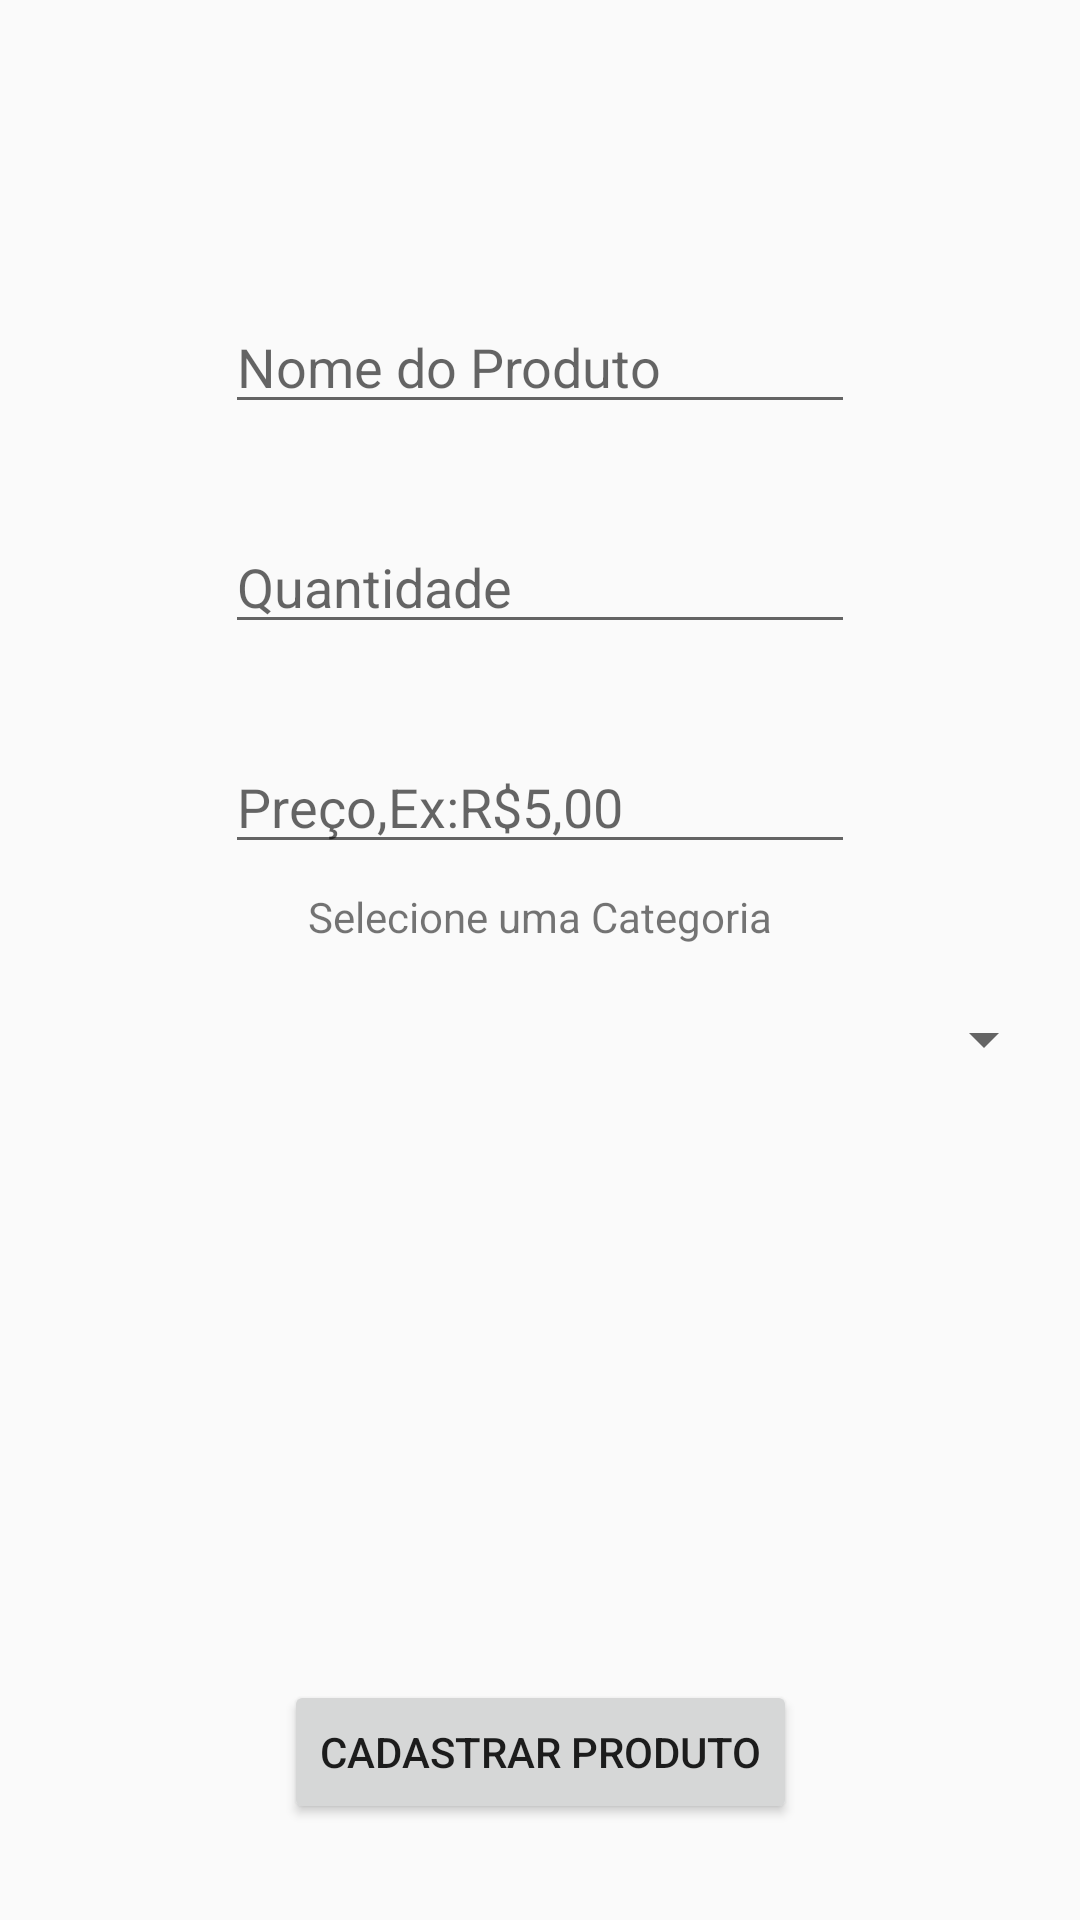

Here is an Android app screen rendered from its layout file. Give the layout XML and the strings, colors and styles it references.
<!-- AndroidManifest.xml: application theme AppTheme -->
<!-- res/layout/activity_cad_produto.xml -->
<?xml version="1.0" encoding="utf-8"?>
<android.support.constraint.ConstraintLayout xmlns:android="http://schemas.android.com/apk/res/android"
    xmlns:app="http://schemas.android.com/apk/res-auto"
    xmlns:tools="http://schemas.android.com/tools"
    android:layout_width="match_parent"
    android:layout_height="match_parent"
    tools:context=".CadProduto"
    tools:layout_editor_absoluteY="81dp"
    tools:ignore="ExtraText">

    <EditText
        android:id="@+id/nome_produto"
        android:layout_width="wrap_content"
        android:layout_height="wrap_content"
        android:layout_marginStart="8dp"
        android:layout_marginTop="100dp"
        android:layout_marginEnd="8dp"
        android:ems="10"
        android:hint="@string/nome_do_produto"
        android:inputType="textPersonName"
        android:text="@string/NomeProduto"
        app:layout_constraintEnd_toEndOf="parent"
        app:layout_constraintStart_toStartOf="parent"
        app:layout_constraintTop_toTopOf="parent" />

    <EditText
        android:id="@+id/qtd_produto"
        android:layout_width="wrap_content"
        android:layout_height="wrap_content"
        android:layout_marginTop="32dp"
        android:ems="10"
        android:hint="@string/quantidade"
        android:inputType="number"
        android:text="@string/QtdProduto"
        app:layout_constraintEnd_toEndOf="@+id/nome_produto"
        app:layout_constraintStart_toStartOf="@+id/nome_produto"
        app:layout_constraintTop_toBottomOf="@+id/nome_produto" />

    <EditText
        android:id="@+id/preco_produto"
        android:layout_width="wrap_content"
        android:layout_height="wrap_content"
        android:layout_marginTop="32dp"
        android:ems="10"
        android:hint="@string/pre_o_ex_r_5_00"
        android:inputType="numberDecimal"
        android:text="@string/precoDoProduto"
        app:layout_constraintEnd_toEndOf="@+id/qtd_produto"
        app:layout_constraintStart_toStartOf="@+id/qtd_produto"
        app:layout_constraintTop_toBottomOf="@+id/qtd_produto" />

    <Button
        android:id="@+id/btn_CadastrarProduto"
        android:layout_width="wrap_content"
        android:layout_height="wrap_content"
        android:layout_marginBottom="32dp"
        android:layout_marginEnd="8dp"
        android:layout_marginStart="8dp"
        android:text="@string/btnCadastrarProduto"
        app:layout_constraintBottom_toBottomOf="parent"
        app:layout_constraintEnd_toEndOf="parent"
        app:layout_constraintStart_toStartOf="parent"
        android:onClick="btnCadastro"/>

    <TextView
        android:id="@+id/selecionar_categoria"
        android:layout_width="wrap_content"
        android:layout_height="wrap_content"
        android:layout_marginTop="8dp"
        android:text="@string/selecionarCategoria"
        app:layout_constraintEnd_toEndOf="@+id/preco_produto"
        app:layout_constraintStart_toStartOf="@+id/preco_produto"
        app:layout_constraintTop_toBottomOf="@+id/preco_produto" />

    <Spinner
        android:id="@+id/spinner"
        android:layout_width="0dp"
        android:layout_height="31dp"
        android:layout_marginEnd="8dp"
        android:layout_marginStart="8dp"
        android:layout_marginTop="16dp"
        app:layout_constraintEnd_toEndOf="parent"
        app:layout_constraintStart_toStartOf="parent"
        app:layout_constraintTop_toBottomOf="@+id/selecionar_categoria" />

</android.support.constraint.ConstraintLayout>
<!-- resources referenced by this layout -->
<resources>
  <string name="NomeProduto" />
  <string name="QtdProduto" />
  <string name="btnCadastrarProduto">Cadastrar Produto</string>
  <string name="nome_do_produto">Nome do Produto</string>
  <string name="pre_o_ex_r_5_00">Preço,Ex:R$5,00</string>
  <string name="precoDoProduto" />
  <string name="quantidade">Quantidade</string>
  <string name="selecionarCategoria">Selecione uma Categoria</string>
  <style name="AppTheme" parent="Theme.AppCompat.Light.DarkActionBar">
          
          <item name="colorPrimary">@color/colorPrimary</item>
          <item name="colorPrimaryDark">@color/colorPrimaryDark</item>
          <item name="colorAccent">@color/colorAccent</item>
  
      </style>
  <color name="colorPrimary">#3F51B5</color>
  <color name="colorPrimaryDark">#303F9F</color>
  <color name="colorAccent">#FF4081</color>
</resources>
